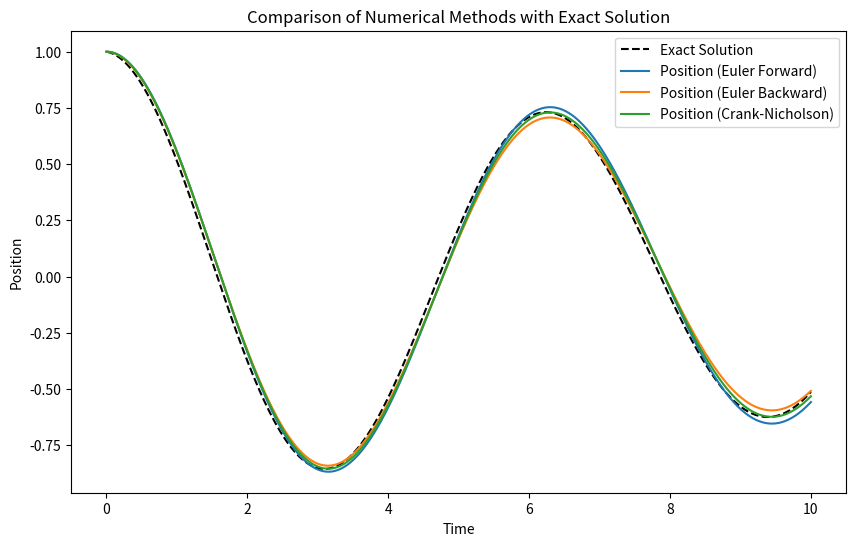
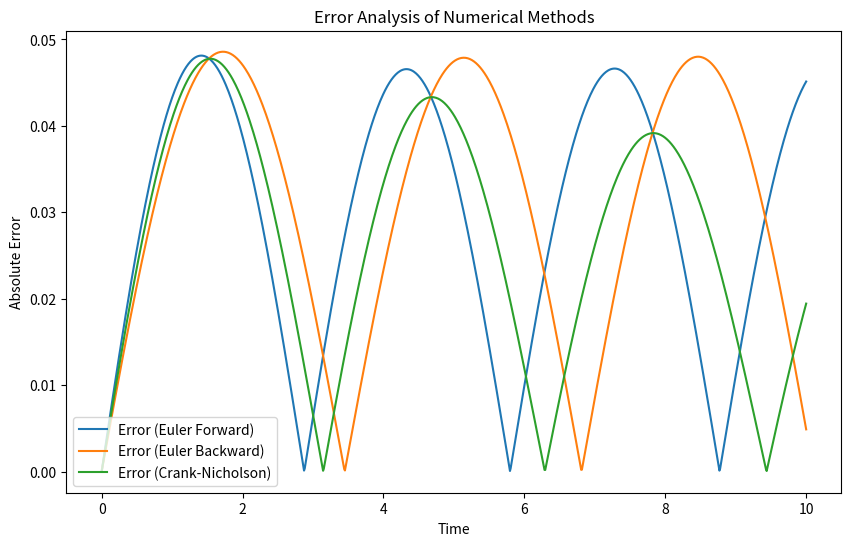
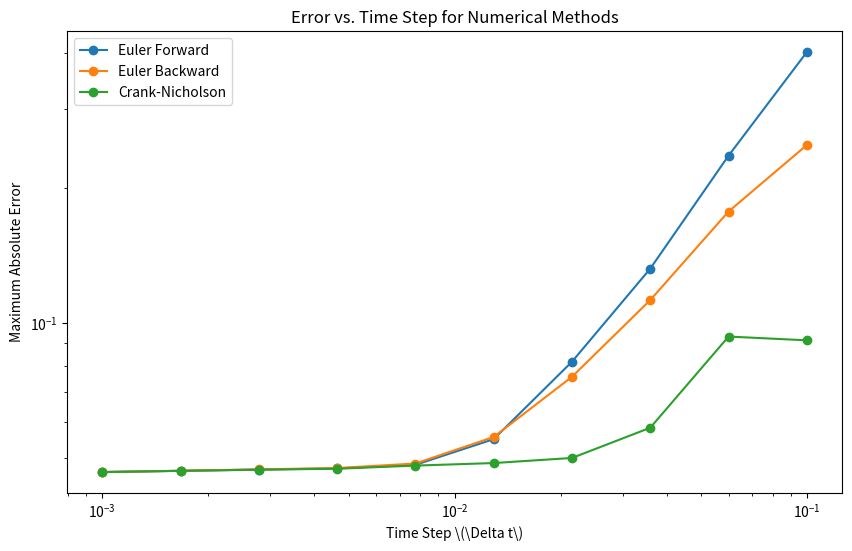

These charts were generated, in order, by the following Python code:
import numpy as np
import matplotlib.pyplot as plt

# Define the Euler Forward method
def euler_forward(n_steps, dt, omega, alpha, x0, v0):
    x = np.zeros(n_steps)
    v = np.zeros(n_steps)
    x[0] = x0
    v[0] = v0
    for i in range(n_steps - 1):
        x[i+1] = x[i] + dt*v[i]
        v[i+1] = v[i] + dt*(-omega**2*x[i] - alpha*v[i])
    return x, v

# Define the Euler Backward method
def euler_backward(n_steps, dt, omega, alpha, x0, v0):
    x = np.zeros(n_steps)
    v = np.zeros(n_steps)
    x[0] = x0
    v[0] = v0
    for i in range(n_steps - 1):
        A = np.array([[1, -dt],
                      [dt*omega**2, 1 + dt*alpha]])
        b = np.array([x[i], v[i]])
        x[i+1], v[i+1] = np.linalg.solve(A, b)
    return x, v

# Define the Crank-Nicholson method
def crank_nicholson(n_steps, dt, omega, alpha, x0, v0):
    x = np.zeros(n_steps)
    v = np.zeros(n_steps)
    x[0] = x0
    v[0] = v0
    for i in range(n_steps - 1):
        A = np.array([[1, -0.5*dt],
                      [0.5*dt*omega**2, 1 + 0.5*dt*alpha]])
        b = np.array([x[i] + 0.5*dt*v[i],
                      v[i] + 0.5*dt*(-omega**2*x[i] - alpha*v[i])])
        x[i+1], v[i+1] = np.linalg.solve(A, b)
    return x, v

# Exact solution for the damped harmonic oscillator
def exact_solution(t, omega, alpha):
    omega_d = np.sqrt(omega**2 - (alpha/2)**2)
    return np.exp(-alpha*t/2)*np.cos(omega_d*t)

# Function to calculate absolute error between numerical and exact solutions
def calculate_error(numerical_solution, exact_solution):
    return np.abs(numerical_solution - exact_solution)

# Function to study error vs. time step
def study_error_vs_timestep(omega, alpha, x0, v0, t_max, timesteps):
    max_errors_f = []
    max_errors_b = []
    max_errors_cn = []
    
    for dt in timesteps:
        n_steps = int(t_max/dt)
        t = np.linspace(0, t_max, n_steps)
        x_exact = exact_solution(t, omega, alpha)
        
        x_f, _ = euler_forward(n_steps, dt, omega, alpha, x0, v0)
        x_b, _ = euler_backward(n_steps, dt, omega, alpha, x0, v0)
        x_cn, _ = crank_nicholson(n_steps, dt, omega, alpha, x0, v0)
        
        max_errors_f.append(np.max(calculate_error(x_f, x_exact)))
        max_errors_b.append(np.max(calculate_error(x_b, x_exact)))
        max_errors_cn.append(np.max(calculate_error(x_cn, x_exact)))
    
    return max_errors_f, max_errors_b, max_errors_cn

# Main execution
if __name__ == "__main__":
    # Parameters
    omega = 1.0  # Natural frequency
    alpha = 0.1  # Damping coefficient
    t_max = 10  # Maximum time
    x0, v0 = 1.0, 0.0  # Initial conditions

    # Solve using each method with a fixed time step
    dt = 0.01  # Time step size
    n_steps = int(t_max/dt)  # Number of time steps
    t = np.linspace(0, t_max, n_steps)

    x_euler_f, v_euler_f = euler_forward(n_steps, dt, omega, alpha, x0, v0)
    x_euler_b, v_euler_b = euler_backward(n_steps, dt, omega, alpha, x0, v0)
    x_crank_n, v_crank_n = crank_nicholson(n_steps, dt, omega, alpha, x0, v0)

    # Exact solution
    x_exact = exact_solution(t, omega, alpha)

    # Plot comparison of the numerical methods with the exact solution
    plt.figure(figsize=(10, 6))
    plt.plot(t, x_exact, label='Exact Solution', color='black', linestyle='--')
    plt.plot(t, x_euler_f, label='Position (Euler Forward)')
    plt.plot(t, x_euler_b, label='Position (Euler Backward)')
    plt.plot(t, x_crank_n, label='Position (Crank-Nicholson)')
    plt.xlabel('Time')
    plt.ylabel('Position')
    plt.title('Comparison of Numerical Methods with Exact Solution')
    plt.legend()
    plt.show()

    # Plot errors
    error_euler_f = calculate_error(x_euler_f, x_exact)
    error_euler_b = calculate_error(x_euler_b, x_exact)
    error_crank_n = calculate_error(x_crank_n, x_exact)

    plt.figure(figsize=(10, 6))
    plt.plot(t, error_euler_f, label='Error (Euler Forward)')
    plt.plot(t, error_euler_b, label='Error (Euler Backward)')
    plt.plot(t, error_crank_n, label='Error (Crank-Nicholson)')
    plt.xlabel('Time')
    plt.ylabel('Absolute Error')
    plt.title('Error Analysis of Numerical Methods')
    plt.legend()
    plt.show()

    # Study the error vs. time step
    timesteps = np.logspace(-3, -1, 10)
    max_errors_f, max_errors_b, max_errors_cn = study_error_vs_timestep(omega, alpha, x0, v0, t_max, timesteps)

    # Plot error vs. time step
    plt.figure(figsize=(10, 6))
    plt.loglog(timesteps, max_errors_f, label='Euler Forward', marker='o')
    plt.loglog(timesteps, max_errors_b, label='Euler Backward', marker='o')
    plt.loglog(timesteps, max_errors_cn, label='Crank-Nicholson', marker='o')
    plt.xlabel('Time Step \(\Delta t\)')
    plt.ylabel('Maximum Absolute Error')
    plt.title('Error vs. Time Step for Numerical Methods')
    plt.legend()
    plt.show()
